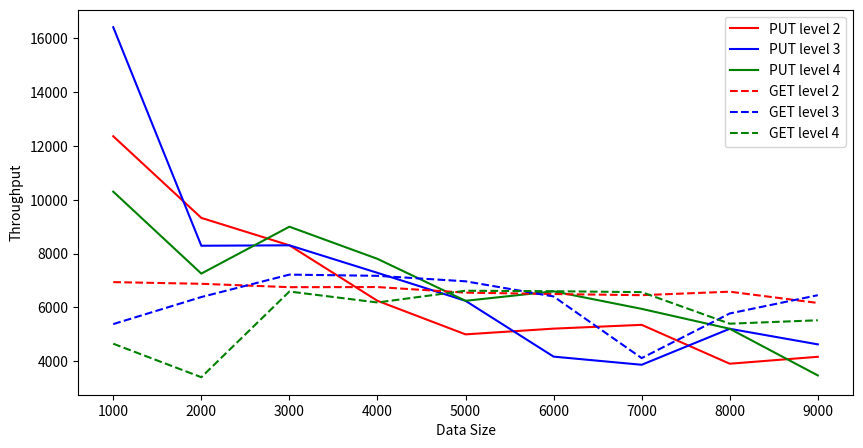
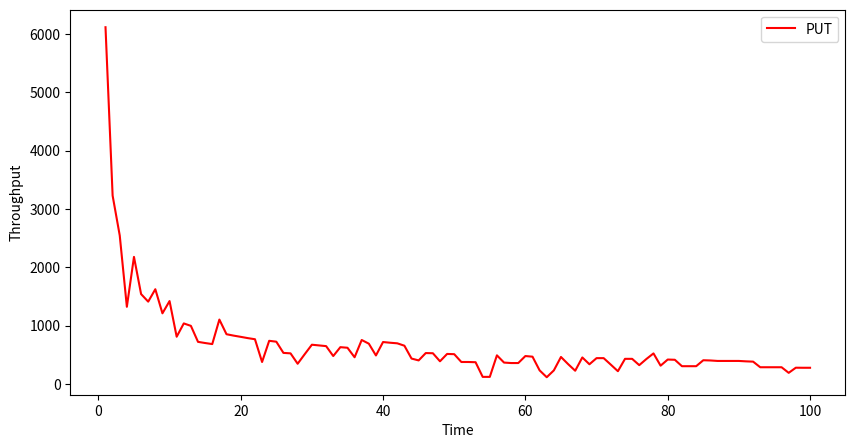

Reproduce these figures in Python, in order.
# 用于对 level 配置分析的绘图
# 横轴为数据大小 1000：10000：1000
# 纵轴为单位时间操作的吞吐量
# 三种操作分别为 PUT, GET, DEL
# 三种 level 配置分别为 2，3, 4

import matplotlib.pyplot as plt
import numpy as np

PUT = [
    [12361, 9325, 8305, 6241, 4993, 5206, 5347, 3901, 4159],
    [16416, 8289, 8305, 7281, 6241, 4165, 3862, 5201, 4621],
    [10301, 7253, 8997, 7801, 6241, 6594, 5941, 5201, 3466],
]
GET = [
    [6936, 6874, 6748, 6752, 6545, 6493, 6450, 6580, 6161],
    [5375, 6381, 7215, 7170, 6966, 6402, 4110, 5770, 6450],
    [4645, 3399, 6586, 6179, 6616, 6597, 6564, 5390, 5517],
]

data_size = [1000, 2000, 3000, 4000, 5000, 6000, 7000, 8000, 9000]

# PUT 使用横线
# GET 使用虚线
# 相同 level 的操作使用相同颜色
plt.figure(figsize=(10, 5))
plt.plot(data_size, PUT[0], color="red", linestyle="-", label="PUT level 2")
plt.plot(data_size, PUT[1], color="blue", linestyle="-", label="PUT level 3")
plt.plot(data_size, PUT[2], color="green", linestyle="-", label="PUT level 4")
plt.plot(data_size, GET[0], color="red", linestyle="--", label="GET level 2")
plt.plot(data_size, GET[1], color="blue", linestyle="--", label="GET level 3")
plt.plot(data_size, GET[2], color="green", linestyle="--", label="GET level 4")
plt.xlabel("Data Size")
plt.ylabel("Throughput")
plt.legend()
plt.show()

# 绘制不断插入一个长度为1000的字符串，统计每秒钟PUT操作的吞吐量
put = [
    6115,
    3229,
    2546,
    1324,
    2179,
    1542,
    1412,
    1625,
    1212,
    1422,
    811,
    1039,
    997,
    723,
    703,
    685,
    1105,
    854,
    830,
    809,
    787,
    768,
    378,
    741,
    726,
    534,
    526,
    348,
    513,
    674,
    662,
    650,
    480,
    632,
    622,
    459,
    755,
    692,
    490,
    720,
    708,
    698,
    657,
    437,
    405,
    531,
    528,
    390,
    516,
    512,
    378,
    378,
    374,
    123,
    123,
    492,
    368,
    360,
    360,
    480,
    469,
    234,
    117,
    234,
    464,
    342,
    228,
    456,
    339,
    444,
    444,
    333,
    220,
    432,
    432,
    324,
    429,
    525,
    315,
    420,
    416,
    306,
    306,
    306,
    408,
    404,
    396,
    396,
    396,
    396,
    389,
    384,
    288,
    288,
    288,
    288,
    192,
    280,
    279,
    279,
]
Time = np.arange(1, 101)
plt.figure(figsize=(10, 5))
plt.plot(Time, put, color="red", linestyle="-", label="PUT")
plt.xlabel("Time")
plt.ylabel("Throughput")
plt.legend()
plt.show()
